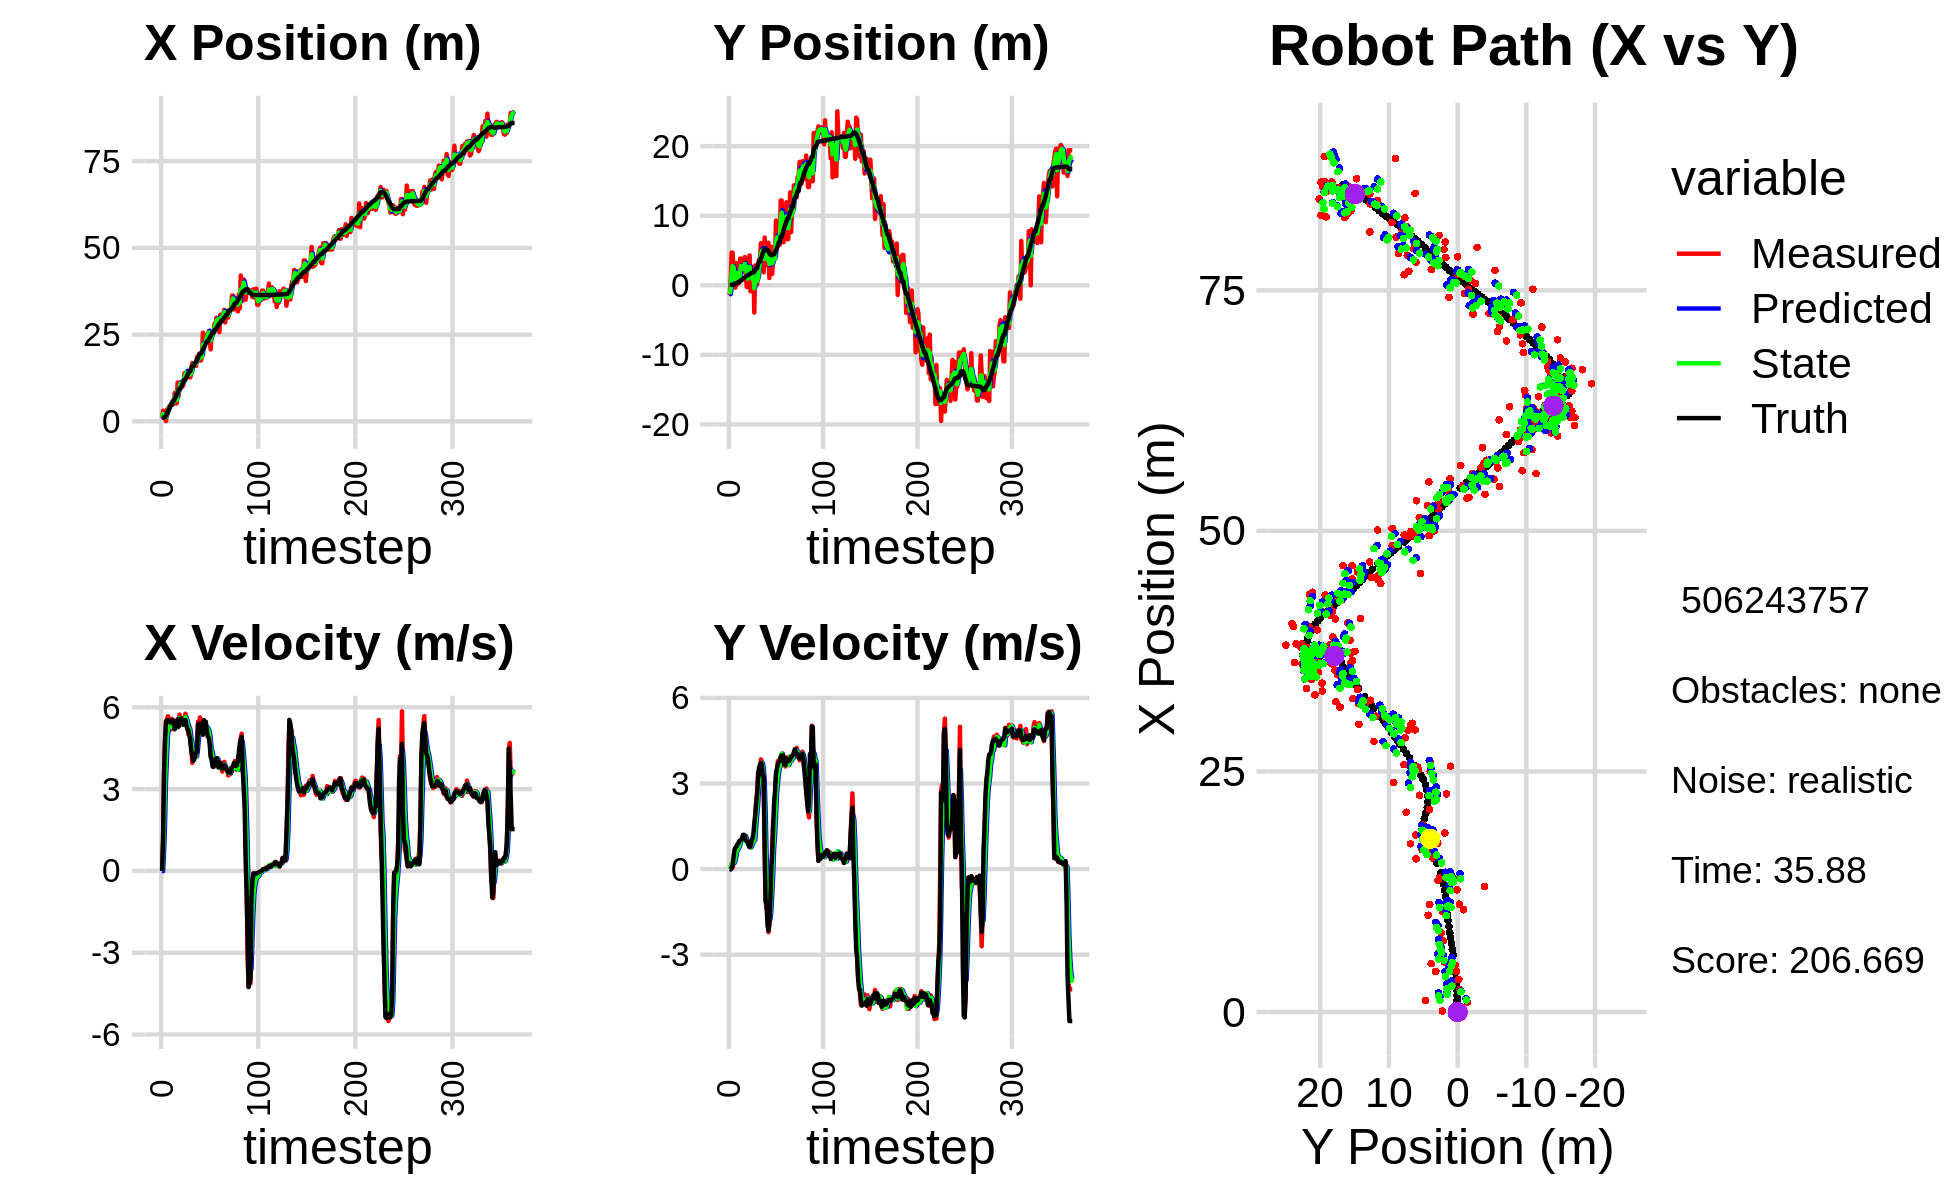

The file beside this chart, header and first rows:
2.934718370441857349e+00, -1.911058493498910105e+00, 0.000000000000000000e+00, -0.000000000000000000e+00, 0.000000000000000000e+00, 0.000000000000000000e+00, 0.000000000000000000e+00, 0.000000000000000000e+00, 1.406276507428630751e+00, -1.213962376492391027e+00, 0.000000000000000000e+00, 0.000000000000000000e+00, 1.027115345104406829e+00, 7.142322537448649034e-02, 0.000000000000000000e+00, 0.000000000000000000e+00, 0.000000000000000000e+00, 4.457150498637929559e-05
1.029823794108164936e+00, -1.432206459642522800e+00, 0.000000000000000000e+00, 0.000000000000000000e+00, 1.406276507428630751e+00, -1.213962376492391027e+00, 0.000000000000000000e+00, 0.000000000000000000e+00, 1.239580017843364468e+00, -1.271811694488242050e+00, -9.532459436427572971e-03, -8.741774400880010509e-03, 1.027115345104406829e+00, 7.142322537448649034e-02, 0.000000000000000000e+00, 0.000000000000000000e+00, 0.000000000000000000e+00, -2.609725343063473701e-04
3.084306478434991394e+00, 7.694988715326287476e-01, 1.113000004619107974e+00, 2.612745505367801511e-04, 1.238626771899721701e+00, -1.272685871928330048e+00, -9.532459436427572971e-03, -8.741774400880010509e-03, 2.111135603788629744e+00, -4.585742060266874143e-01, 6.923254744487267187e-01, 5.275654713645315519e-02, 1.030407428929564162e+00, 7.142339747984137455e-02, 1.199999999999999956e+00, 0.000000000000000000e+00, 1.200000047683715820e+00, -2.347480185562744737e-04
1.203349434033265775e+00, 4.699587895973912133e+00, 3.556833958994923162e+00, 3.436032328868363073e-02, 2.180368151233502250e+00, -4.532985513130420863e-01, 6.923254744487267187e-01, 5.275654713645315519e-02, 1.840053566073694746e+00, 1.527363809235321446e+00, 1.719545990419936832e+00, 2.048731003226704761e-01, 1.218147754617838530e+00, 7.208402453160686618e-02, 3.600000000000000089e+00, 4.800000000000000100e-02, 3.599999904632568359e+00, -9.660067036747932434e-03
1.203349434033265775e+00, 4.699587895973912133e+00, 4.638783492112567686e+00, 4.481235342800103660e-02, 2.012008165115688474e+00, 1.547851119267588560e+00, 1.719545990419936832e+00, 2.048731003226704761e-01, 1.668956347567254417e+00, 2.770498063993116489e+00, 3.280554648502835846e+00, 2.168351905279753689e-01, 1.218147754617838530e+00, 7.208402453160686618e-02, 4.798000000000000043e+00, 1.380000000000000115e-01, 3.599999904632568359e+00, -9.660067036747932434e-03
1.033920053428320079e-01, 2.231910527496467012e+00, 5.498034794570744843e+00, 2.337092308182642519e-01, 1.997011812417538001e+00, 2.792181583045914017e+00, 3.280554648502835846e+00, 2.168351905279753689e-01, 1.204415874691927346e+00, 2.575602326842357126e+00, 4.151536564825371478e+00, 2.073287132923021803e-01, 1.693752765813573147e+00, 8.294969812685280830e-02, 5.448000000000000398e+00, 4.089999999999999747e-01, 5.462999820709228516e+00, -4.248220100998878479e-02
3.388464212905224038e+00, -1.631027139992910491e-01, 5.542483557139232353e+00, 5.111084512903266708e-01, 1.619569531174464450e+00, 2.596335198171587422e+00, 4.151536564825371478e+00, 2.073287132923021803e-01, 2.449034141180914670e+00, 1.532665936635804638e+00, 4.941460235659578260e+00, 2.710036164098977851e-01, 2.314625263296945512e+00, 1.220070143267169144e-01, 5.520999999999999908e+00, 6.750000000000000444e-01, 5.561999797821044922e+00, -9.195642918348312378e-02
2.349355429800333184e+00, -3.292143730926883616e-01, 5.672883134066098343e+00, 7.248147187096586341e-01, 2.943180164746872496e+00, 1.559766298276794361e+00, 4.941460235659578260e+00, 2.710036164098977851e-01, 2.692867932738907566e+00, 8.376268002023125048e-01, 5.243726667386964024e+00, 4.312983510410953736e-01, 2.840275287837553897e+00, 1.787769400388316277e-01, 5.525000000000000355e+00, 7.510000000000000009e-01, 5.574999809265136719e+00, -1.270797848701477051e-01
4.218422055297561535e+00, 3.183456814424107328e+00, 5.374480092921835706e+00, 7.603600731892858899e-01, 3.217240599477603880e+00, 8.807566353064220088e-01, 5.243726667386964024e+00, 4.312983510410953736e-01, 3.676755373136417315e+00, 1.783628923156819646e+00, 5.345505792774670972e+00, 6.449070497678636160e-01, 3.474716663287574558e+00, 2.649973982074138035e-01, 5.474000000000000199e+00, 7.760000000000000231e-01, 5.528999805450439453e+00, -1.405432969331741333e-01
4.219094343898716737e+00, 1.560828743138307495e-01, 5.372202509553402727e+00, 8.171880825003796645e-01, 4.211305952413884057e+00, 1.848119628133606085e+00, 5.345505792774670972e+00, 6.449070497678636160e-01, 4.215648465950364354e+00, 1.196011588144925364e+00, 5.357086229784932208e+00, 6.756080245380764460e-01, 4.104389667397025043e+00, 3.554953395740272915e-01, 5.467999999999999972e+00, 8.639999999999999902e-01, 5.535999774932861328e+00, -1.509569436311721802e-01
4.867443263409665377e+00, 3.731584901481626027e-01, 5.186354773008267749e+00, 8.710931768973103617e-01, 4.751357088928857664e+00, 1.263572390598733053e+00, 5.357086229784932208e+00, 6.756080245380764460e-01, 4.801735508849634293e+00, 9.229508023331973732e-01, 5.276022177256342260e+00, 7.408936283808557066e-01, 4.732033252704289872e+00, 4.553561266948942254e-01, 5.437000000000000277e+00, 9.000000000000000222e-01, 5.511000156402587891e+00, -1.664054840803146362e-01
4.867443263409665377e+00, 3.731584901481626027e-01, 5.576885017705301095e+00, 9.366861119001547165e-01, 5.329337726575268164e+00, 9.970401651712829105e-01, 5.276022177256342260e+00, 7.408936283808557066e-01, 5.125092919885973153e+00, 7.597357187344790930e-01, 5.403874395016256216e+00, 8.152769958812333684e-01, 4.732033252704289872e+00, 4.553561266948942254e-01, 5.514999999999999680e+00, 9.809999999999999831e-01, 5.602000236511230469e+00, -1.664054840803146362e-01
5.032783508623708713e+00, 3.847326582116653793e+00, 5.534313101734098517e+00, 1.005983842799823780e+00, 5.665480359387598419e+00, 8.412634183226024298e-01, 5.403874395016256216e+00, 8.152769958812333684e-01, 5.379102574313903595e+00, 2.012755068155090310e+00, 5.447807499950434895e+00, 9.885255412126976449e-01, 5.887917041875081914e+00, 6.590901069494446984e-01, 5.520999999999999908e+00, 1.004999999999999893e+00, 5.611000061035156250e+00, -1.798089146614074707e-01
5.032783508623708713e+00, 3.847326582116653793e+00, 5.300150247733267150e+00, 9.634195636601199375e-01, 5.923883324308946818e+00, 2.111607622276360008e+00, 5.447807499950434895e+00, 9.885255412126976449e-01, 5.509779370443374624e+00, 2.784299495162906979e+00, 5.370884142441036069e+00, 1.028547261560523562e+00, 5.887917041875081914e+00, 6.590901069494446984e-01, 5.474000000000000199e+00, 1.022999999999999909e+00, 5.567999839782714844e+00, -1.798089146614074707e-01
8.211040258830195171e+00, 2.353296762984189439e+00, 5.252800084800115066e+00, 1.025669440287742873e+00, 6.046867784687478320e+00, 2.887154221318959380e+00, 5.370884142441036069e+00, 1.028547261560523562e+00, 7.031540062991084916e+00, 2.679908228783077995e+00, 5.378093097512864240e+00, 1.011994561900546596e+00, 6.519560337041060194e+00, 7.768402156672542525e-01, 5.190999999999999837e+00, 1.064999999999999947e+00, 5.298999786376953125e+00, -1.928351521492004395e-01
5.207242607948339597e+00, 1.943900174339866505e+00, 5.319388760780603853e+00, 1.143933584450971930e+00, 7.569349372742371074e+00, 2.781107684973132876e+00, 5.378093097512864240e+00, 1.011994561900546596e+00, 6.480778142871916003e+00, 2.459534661446524328e+00, 5.318209258431873643e+00, 1.049509451695242124e+00, 7.125576496130285875e+00, 9.000023066721647425e-01, 5.424000000000000377e+00, 1.199999999999999956e+00, 5.554999828338623047e+00, -2.118237763643264771e-01
5.207242607948339597e+00, 1.943900174339866505e+00, 5.316136143270504100e+00, 1.158955279623363754e+00, 7.012599068715103634e+00, 2.564485606616048408e+00, 5.318209258431873643e+00, 1.049509451695242124e+00, 6.189265893220110115e+00, 2.326393306788544280e+00, 5.266389935268647626e+00, 1.082731292478700924e+00, 7.744066715251863187e+00, 1.035677201042226603e+00, 5.424000000000000377e+00, 1.199999999999999956e+00, 5.507999897003173828e+00, -2.146485894918441772e-01
1.118010354074469603e+01, 4.070187454754417899e+00, 5.544276969863640936e+00, 1.158399443350893510e+00, 6.715904886746974611e+00, 2.434666436036414527e+00, 5.266389935268647626e+00, 1.082731292478700924e+00, 8.776559824191350501e+00, 3.071025213537754706e+00, 5.463056807956013117e+00, 1.166760160598110163e+00, 8.259579181929842306e+00, 1.146222716917137285e+00, 5.557000000000000384e+00, 1.147000000000000020e+00, 5.675000190734863281e+00, -2.059729844331741333e-01
7.402636647574008855e+00, 2.096005743075101790e+00, 5.509697749820446688e+00, 1.061391723427328015e+00, 9.322865504986951990e+00, 3.187701229597565522e+00, 5.463056807956013117e+00, 1.166760160598110163e+00, 8.447632151719691507e+00, 2.761475467623523805e+00, 5.433948613732896504e+00, 1.086088547070911847e+00, 8.893595218521010537e+00, 1.274687891516359750e+00, 5.291000000000000369e+00, 1.002000000000000002e+00, 5.385000228881835938e+00, -1.903093457221984863e-01
1.120717108297271736e+01, -2.479973967402069879e-01, 5.731211796603937536e+00, 9.776547706711590235e-01, 8.991027013092981690e+00, 2.870084322330614945e+00, 5.433948613732896504e+00, 1.086088547070911847e+00, 1.001735929004432180e+01, 1.657711741816071616e+00, 5.607836442540425459e+00, 9.432160846102345397e-01, 9.512037754536178724e+00, 1.387775785220466185e+00, 5.567999999999999616e+00, 9.819999999999999840e-01, 5.653999805450439453e+00, -1.689579933881759644e-01
1.120717108297271736e+01, -2.479973967402069879e-01, 5.421682865175606381e+00, 9.248539935910015108e-01, 1.057814293429836461e+01, 1.752033350277095058e+00, 5.607836442540425459e+00, 9.432160846102345397e-01, 1.086182591361096783e+01, 9.755247756011617977e-01, 5.535442100919343744e+00, 8.768043608935245370e-01, 9.512037754536178724e+00, 1.387775785220466185e+00, 5.575000000000000178e+00, 9.409999999999999476e-01, 5.653999805450439453e+00, -1.689579933881759644e-01
1.044925752292082066e+01, 2.205820805003094076e+00, 5.367961622276083311e+00, 8.699621949656622943e-01, 1.141537012370290149e+01, 1.063205211690514185e+00, 5.535442100919343744e+00, 8.768043608935245370e-01, 1.096731934011739718e+01, 1.506345248775016410e+00, 5.440912947249253229e+00, 9.071302307507785878e-01, 1.014090585711999637e+01, 1.493009095917255502e+00, 5.599999999999999645e+00, 8.409999999999999698e-01, 5.663000106811523438e+00, -1.606687009334564209e-01
1.005702793604283407e+01, 4.291487342175514641e+00, 5.371613961526596093e+00, 7.733646909377464018e-01, 1.151141063484232241e+01, 1.597058271850094302e+00, 5.440912947249253229e+00, 9.071302307507785878e-01, 1.084589690651690752e+01, 2.639227738210490948e+00, 5.372117184179120208e+00, 9.225978694383712986e-01, 1.077588510538886801e+01, 1.591138965134914374e+00, 5.475999999999999979e+00, 7.700000000000000178e-01, 5.530000209808349609e+00, -1.429899334907531738e-01
1.062773412497869785e+01, -8.636076388879606602e-01, 5.485633717197383241e+00, 8.023467893276641227e-01, 1.138310862493482034e+01, 2.731487525154328022e+00, 5.372117184179120208e+00, 9.225978694383712986e-01, 1.103885265923643999e+01, 1.333699769339768304e+00, 5.410342069217294991e+00, 7.607161870956488103e-01, 1.140758562138616838e+01, 1.680358416049599235e+00, 5.358999999999999986e+00, 8.040000000000000480e-01, 5.420000076293945312e+00, -1.452334672212600708e-01
1.383161342173929498e+01, 5.439068137272004000e-01, 5.488699281472436908e+00, 9.656648939153639200e-01, 1.157988686615816931e+01, 1.409771388049333218e+00, 5.410342069217294991e+00, 7.607161870956488103e-01, 1.261021860601624311e+01, 1.078869681531950953e+00, 5.501422246740036215e+00, 8.315841360493387846e-01, 1.202527475359909381e+01, 1.777763491386672889e+00, 5.493000000000000327e+00, 9.939999999999999947e-01, 5.581999778747558594e+00, -1.741546094417572021e-01
1.383161342173929498e+01, 5.439068137272004000e-01, 5.762493959881807903e+00, 1.013835488717899525e+00, 1.316036083069024620e+01, 1.162028095136884875e+00, 5.501422246740036215e+00, 8.315841360493387846e-01, 1.347467912267953238e+01, 9.266867825942790571e-01, 5.635477739972748701e+00, 8.991422279925569416e-01, 1.202527475359909381e+01, 1.777763491386672889e+00, 5.527999999999999581e+00, 1.076999999999999957e+00, 5.631999969482421875e+00, -1.741546094417572021e-01
1.391850030464992827e+01, 2.670232719500685636e+00, 5.432727301662375829e+00, 1.105174970477270424e+00, 1.403822689667680734e+01, 1.016601005393534818e+00, 5.635477739972748701e+00, 8.991422279925569416e-01, 1.397949998610669375e+01, 1.663304364152158765e+00, 5.537148871827577423e+00, 1.043761096423189372e+00, 1.265777444880240132e+01, 1.896636848938248132e+00, 5.325000000000000178e+00, 1.207999999999999963e+00, 5.460000038146972656e+00, -2.006906121969223022e-01
1.303823033033895129e+01, -3.923670286647249483e+00, 5.331989785733874498e+00, 1.324356622573693576e+00, 1.453321487328945238e+01, 1.767680473794477791e+00, 5.537148871827577423e+00, 1.043761096423189372e+00, 1.384235047855936784e+01, -4.335996620436057825e-01, 5.412001968194214641e+00, 1.009206247452856475e+00, 1.328035020863551985e+01, 2.032519346363167223e+00, 5.203999999999999737e+00, 1.606000000000000094e+00, 5.446000099182128906e+00, -2.434528470039367676e-01
1.367100651550818391e+01, 2.852627342567902069e+00, 5.017950734478064057e+00, 1.739795979039149065e+00, 1.438355067537878895e+01, -3.326790372983201571e-01, 5.412001968194214641e+00, 1.009206247452856475e+00, 1.404983850391106515e+01, 9.212523475310043786e-01, 5.210293197120720698e+00, 1.444376827469917135e+00, 1.388202524215736311e+01, 2.204083568374713753e+00, 5.166000000000000369e+00, 1.897000000000000020e+00, 5.504000186920166016e+00, -3.337448239326477051e-01
1.270026314263095912e+01, 1.034933384990837507e-01, 5.310154527009447456e+00, 2.372364795260383019e+00, 1.457086782362313748e+01, 1.065690030277996136e+00, 5.210293197120720698e+00, 1.444376827469917135e+00, 1.371493585746619459e+01, 7.152064949365126711e-01, 5.218630629822984091e+00, 1.852047911507209932e+00, 1.446931886695296576e+01, 2.434346562923860091e+00, 4.985999999999999766e+00, 2.318999999999999950e+00, 5.499000072479248047e+00, -4.201563000679016113e-01
1.270026314263095912e+01, 1.034933384990837507e-01, 4.673167712883674163e+00, 2.681799330782060231e+00, 1.423679892044849282e+01, 9.004112860872336421e-01, 5.218630629822984091e+00, 1.852047911507209932e+00, 1.352291557254489263e+01, 6.116676896730596225e-01, 4.927635523228858894e+00, 2.217950450198191259e+00, 1.446931886695296576e+01, 2.434346562923860091e+00, 4.834999999999999964e+00, 2.620000000000000107e+00, 5.499000072479248047e+00, -5.209860205650329590e-01
1.400939989108153760e+01, 1.658335214409916825e+00, 4.586333355211030138e+00, 3.396379370668626496e+00, 1.401567912486777878e+01, 8.334627346928787928e-01, 4.927635523228858894e+00, 2.217950450198191259e+00, 1.400507939639302535e+01, 1.182520596334820873e+00, 4.768558697772667720e+00, 2.795294349122049216e+00, 1.546626329405777156e+01, 3.005954390885739347e+00, 4.405999999999999694e+00, 3.161999999999999922e+00, 5.422999858856201172e+00, -6.374214291572570801e-01
1.675196921847113529e+01, 3.705181604325665568e+00, 3.961332780871152703e+00, 3.390227270581692487e+00, 1.448193526617029292e+01, 1.462050031247025927e+00, 4.768558697772667720e+00, 2.795294349122049216e+00, 1.550395283056334428e+01, 2.347052689001668302e+00, 4.440772963911221893e+00, 3.139650257702465197e+00, 1.595729684880763521e+01, 3.394986278259935375e+00, 4.229000000000000092e+00, 3.556000000000000050e+00, 5.525000095367431641e+00, -7.078689336776733398e-01
1.675196921847113529e+01, 3.705181604325665568e+00, 4.041866161210418085e+00, 3.459150150158162518e+00, 1.594803012695446576e+01, 2.661017714771914733e+00, 4.440772963911221893e+00, 3.139650257702465197e+00, 1.630773207876873698e+01, 3.074014887690854625e+00, 4.271625537203951772e+00, 3.320101127963579479e+00, 1.595729684880763521e+01, 3.394986278259935375e+00, 4.038000000000000256e+00, 3.648000000000000131e+00, 5.441999912261962891e+00, -7.078689336776733398e-01
1.591789966830876502e+01, 6.050263768368658646e+00, 4.235810947064365450e+00, 3.845484214863687633e+00, 1.673489463248913367e+01, 3.406025000487212573e+00, 4.271625537203951772e+00, 3.320101127963579479e+00, 1.636027933946590096e+01, 4.444937899231018008e+00, 4.236690100544318049e+00, 3.643574169765719795e+00, 1.642943811447255698e+01, 3.811712866319738602e+00, 4.081000000000000405e+00, 3.721000000000000085e+00, 5.522999763488769531e+00, -7.371356487274169922e-01
1.687425136239775014e+01, 5.166783934211111706e+00, 4.200869403118872469e+00, 3.784231765890310406e+00, 1.678394834952033321e+01, 4.809295316207590432e+00, 4.236690100544318049e+00, 3.643574169765719795e+00, 1.682455125856744615e+01, 4.951463310451549305e+00, 4.221883379956356208e+00, 3.720023933256517701e+00, 1.681822443051425964e+01, 4.165229922128593998e+00, 4.203999999999999737e+00, 3.661999999999999922e+00, 5.574999809265136719e+00, -7.332685589790344238e-01
1.602787184773927009e+01, 3.687296098809110578e+00, 4.230044202861979130e+00, 3.482264786754251773e+00, 1.724673959656308142e+01, 5.323465703777200630e+00, 4.221883379956356208e+00, 3.720023933256517701e+00, 1.668902852570928985e+01, 4.682774422844515172e+00, 4.198816513582786847e+00, 3.560812963053229030e+00, 1.729917383203921943e+01, 4.585390216474477754e+00, 4.360000000000000320e+00, 3.263999999999999790e+00, 5.446000099182128906e+00, -6.887410879135131836e-01
1.860363686115601567e+01, 1.881896144342070532e+00, 4.730756678376043745e+00, 2.763943424391195780e+00, 1.710891017706756756e+01, 5.038855719149838208e+00, 4.198816513582786847e+00, 3.560812963053229030e+00, 1.780581920760163683e+01, 3.794341730066547402e+00, 4.478808395086220528e+00, 3.094732812818608458e+00, 1.780324983578782039e+01, 4.963205462143920776e+00, 4.360000000000000320e+00, 3.263999999999999790e+00, 5.446000099182128906e+00, -5.287579298019409180e-01
1.748386359221025188e+01, 6.862830883043136154e+00, 5.472017854604694698e+00, 7.185973757120396321e-01, 1.825370004711025729e+01, 4.103815011348408426e+00, 4.478808395086220528e+00, 3.094732812818608458e+00, 1.792213481559662824e+01, 5.115749830475063931e+00, 4.926920516191477084e+00, 2.060358276211279538e+00, 1.839426469788441310e+01, 5.195665485070280809e+00, 5.370000000000000107e+00, 7.049999999999999600e-01, 5.415999889373779297e+00, -1.305750012397766113e-01
1.944629514245503898e+01, 5.103501772206374021e+00, 5.144286833655100644e+00, -1.097230778332317191e+00, 1.841482686721577622e+01, 5.321785658096191973e+00, 4.926920516191477084e+00, 2.060358276211279538e+00, 1.889234448566019609e+01, 5.159309782181566106e+00, 5.050404428657876643e+00, 5.721209594390228581e-01, 1.900951623939517532e+01, 5.174460535694991314e+00, 5.238999999999999879e+00, -1.116999999999999993e+00, 5.356999874114990234e+00, 2.101422250270843506e-01
1.755303561695439640e+01, 2.901986485457805465e+00, 5.627824583056172614e+00, -1.402709048546085802e+00, 1.939738492852598384e+01, 5.216521878125468525e+00, 5.050404428657876643e+00, 5.721209594390228581e-01, 1.856516464698324143e+01, 4.269822594942343841e+00, 5.280334022215790846e+00, -4.218829061373465805e-01, 1.951633691800178738e+01, 5.059877997565413565e+00, 5.408000000000000362e+00, -1.221000000000000085e+00, 5.544000148773193359e+00, 2.442682683467864990e-01
1.755303561695439640e+01, 2.901986485457805465e+00, 5.246490842217174766e+00, -1.307663390868476716e+00, 1.909319804920481900e+01, 4.227634304328609538e+00, 5.280334022215790846e+00, -4.218829061373465805e-01, 1.838665641753390290e+01, 3.691467005488770603e+00, 5.231581313400625710e+00, -8.762247247197436639e-01, 1.951633691800178738e+01, 5.059877997565413565e+00, 5.073999999999999844e+00, -1.965000000000000080e+00, 5.440999984741210938e+00, 2.442682683467864990e-01
1.840701961510279361e+01, 6.112554674700605872e+00, 5.100438407447030364e+00, -2.213397256605261987e+00, 1.890981454887396396e+01, 3.603844533016796081e+00, 5.231581313400625710e+00, -8.762247247197436639e-01, 1.867681919522785705e+01, 4.544267858410859340e+00, 5.159265595582509079e+00, -1.430495709162671103e+00, 2.011686372816330248e+01, 4.862953787529387562e+00, 5.065999999999999837e+00, -2.158999999999999808e+00, 5.506999969482421875e+00, 4.094371199607849121e-01
2.554661941579405493e+01, 1.046907310961519455e+00, 4.983145745963679651e+00, -1.949732719679532655e+00, 1.919274575478610956e+01, 4.401218287494592651e+00, 5.159265595582509079e+00, -1.430495709162671103e+00, 2.210038795285234059e+01, 3.086966190544664812e+00, 5.213257355350986444e+00, -1.771968698774101014e+00, 2.069509363224302589e+01, 4.613008147819601668e+00, 5.004999999999999893e+00, -1.852999999999999980e+00, 5.336999893188476562e+00, 3.729539811611175537e-01
2.104489560409763271e+01, 4.086666470019912900e+00, 5.527732541844685876e+00, -1.280018172385450903e+00, 2.262171368838743746e+01, 2.909769320667254799e+00, 5.213257355350986444e+00, -1.771968698774101014e+00, 2.190634786855142835e+01, 3.378524149885205219e+00, 5.326084428171526497e+00, -1.506836782557946064e+00, 2.127917528174667439e+01, 4.420234328294157855e+00, 5.524000000000000021e+00, -1.102000000000000091e+00, 5.632999897003173828e+00, 2.275523245334625244e-01
2.253032702207230287e+01, 5.538528686272930379e+00, 5.391432086734694984e+00, -3.683394513705510187e-01, 2.243895631136858171e+01, 3.227840471629410679e+00, 5.326084428171526497e+00, -1.506836782557946064e+00, 2.248224320191625836e+01, 4.152427999378705437e+00, 5.358584798795037685e+00, -9.052088723944476945e-01, 2.181110048286741687e+01, 4.331780558575085038e+00, 5.395999999999999908e+00, -1.200000000000000025e-02, 5.395999908447265625e+00, 6.821341067552566528e-02
2.267050775879089386e+01, 1.633310443619909291e+00, 5.198054758864566693e+00, 7.001789223907098902e-01, 2.301810168179576266e+01, 4.061907112139260256e+00, 5.358584798795037685e+00, -9.052088723944476945e-01, 2.285550339506581352e+01, 3.159175241579237792e+00, 5.275958587654676180e+00, -2.227328684540501591e-01, 2.243126821508289126e+01, 4.341390735252621091e+00, 5.469999999999999751e+00, 5.490000000000000435e-01, 5.498000144958496094e+00, -1.338942646980285645e-01
2.498720788993474073e+01, 3.987676715864305610e+00, 5.167576060963598117e+00, 1.683859267328941867e+00, 2.338309925383128274e+01, 3.136901954733832820e+00, 5.275958587654676180e+00, -2.227328684540501591e-01, 2.411568711656155273e+01, 3.513972578985447015e+00, 5.259830247097027289e+00, 6.967498284804387598e-01, 2.304266405148210239e+01, 4.472833282024490487e+00, 5.145999999999999908e+00, 1.522000000000000020e+00, 5.366000175476074219e+00, -3.150013089179992676e-01
2.498720788993474073e+01, 3.987676715864305610e+00, 5.142855343893494080e+00, 1.675803999628489471e+00, 2.464167014127125555e+01, 3.583647561833490869e+00, 5.259830247097027289e+00, 6.967498284804387598e-01, 2.479741847243165509e+01, 3.764533129025481095e+00, 5.212615362955705933e+00, 1.167920226090760849e+00, 2.304266405148210239e+01, 4.472833282024490487e+00, 4.926999999999999602e+00, 2.330000000000000071e+00, 5.449999809265136719e+00, -3.150013089179992676e-01
2.599468445796820149e+01, 3.966306990492996842e+00, 4.983165981166809644e+00, 2.499735921542141970e+00, 2.531868000872722746e+01, 3.881325151634557269e+00, 5.212615362955705933e+00, 1.167920226090760849e+00, 2.562341271901623685e+01, 3.947110419345255306e+00, 5.119935131038721998e+00, 1.795351525797130421e+00, 2.361862516422304381e+01, 4.702755576554287664e+00, 4.883000000000000007e+00, 2.730999999999999872e+00, 5.594999790191650391e+00, -4.649556279182434082e-01
2.384277448046294268e+01, 9.307952052537050491e+00, 4.770114565404115936e+00, 3.196337312571229106e+00, 2.613540623212010772e+01, 4.126645571924968614e+00, 5.119935131038721998e+00, 1.795351525797130421e+00, 2.507792852077692558e+01, 6.171496108411886006e+00, 4.906704054829639006e+00, 2.603775669829659467e+00, 2.417136144697355959e+01, 5.019203787789045634e+00, 4.673000000000000043e+00, 3.376999999999999780e+00, 5.764999866485595703e+00, -5.903589129447937012e-01
2.075738716156289954e+01, 7.484558230881134477e+00, 4.227567977830463342e+00, 3.325855078578984880e+00, 2.556859892625988806e+01, 6.431873675394851553e+00, 4.906704054829639006e+00, 2.603775669829659467e+00, 2.334978067197266327e+01, 6.858102206664601574e+00, 4.485499406290514024e+00, 2.973299723141922257e+00, 2.461718797667608882e+01, 5.340346938641414631e+00, 4.182999999999999829e+00, 3.524000000000000021e+00, 5.468999862670898438e+00, -6.665824055671691895e-01
2.523087416618379919e+01, 5.692833243833595347e+00, 4.182360839948819020e+00, 3.780859946296105445e+00, 2.379833061260171334e+01, 7.155432178978793800e+00, 4.485499406290514024e+00, 2.973299723141922257e+00, 2.444794949100969106e+01, 6.607845742295022973e+00, 4.374754992361340911e+00, 3.309590862433410496e+00, 2.510428857854685702e+01, 5.745933180723715950e+00, 4.088000000000000078e+00, 3.693000000000000060e+00, 5.508999824523925781e+00, -7.350214123725891113e-01
2.548297629564012823e+01, 5.833570962722539832e+00, 3.893905233023171597e+00, 3.815993655034918941e+00, 2.488542499024582355e+01, 6.938804828538364333e+00, 4.374754992361340911e+00, 3.309590862433410496e+00, 2.514877700768816382e+01, 6.522454437560475604e+00, 4.162867977504065564e+00, 3.514993663349444741e+00, 2.556277608924362710e+01, 6.177469855130172327e+00, 3.821000000000000174e+00, 3.746999999999999886e+00, 5.352000236511230469e+00, -7.752931118011474609e-01
2.548297629564012823e+01, 5.833570962722539832e+00, 3.873192770067304114e+00, 3.795695619389513276e+00, 2.556506380543856949e+01, 6.873953803895419767e+00, 4.162867977504065564e+00, 3.514993663349444741e+00, 2.552125736906754128e+01, 6.477204647776114044e+00, 4.025648832817725342e+00, 3.616377158746424403e+00, 2.556277608924362710e+01, 6.177469855130172327e+00, 3.809000000000000163e+00, 3.758999999999999897e+00, 5.352000236511230469e+00, -7.752931118011474609e-01
2.811875128756829767e+01, 1.219382823063067534e+01, 4.005039726633649266e+00, 3.959681861505575995e+00, 2.592382225234931425e+01, 6.838842363650756262e+00, 4.025648832817725342e+00, 3.616377158746424403e+00, 2.692886960526469053e+01, 8.925017846124038812e+00, 4.063394237183916680e+00, 3.933592978958027508e+00, 2.639502763741360880e+01, 6.997719412518393689e+00, 3.967000000000000082e+00, 3.916999999999999815e+00, 5.574999809265136719e+00, -7.797033786773681641e-01
2.811875128756829767e+01, 1.219382823063067534e+01, 4.044862730516043392e+00, 3.999053862011629601e+00, 2.733520902898308336e+01, 9.318377144019841296e+00, 4.063394237183916680e+00, 3.933592978958027508e+00, 2.769369354561131402e+01, 1.043565608476047402e+01, 4.071671273462190932e+00, 4.048138296895219312e+00, 2.639502763741360880e+01, 6.997719412518393689e+00, 4.041000000000000369e+00, 3.983999999999999986e+00, 5.673999786376953125e+00, -7.797033786773681641e-01
2.985709929474582225e+01, 6.799399321944125774e+00, 4.124822957484325592e+00, 4.034691481303400273e+00, 2.810086067295753409e+01, 1.084046991444999541e+01, 4.071671273462190932e+00, 4.048138296895219312e+00, 2.890652146012291368e+01, 9.272216269485550555e+00, 4.134441280045686007e+00, 3.924013047064963899e+00, 2.685530328746162709e+01, 7.451970225569137796e+00, 4.133000000000000007e+00, 3.984999999999999876e+00, 5.741000175476074219e+00, -7.743524312973022461e-01
2.932811498673628847e+01, 6.188910013811997679e+00, 4.064162405724974114e+00, 3.936438473234094015e+00, 2.931996558812748077e+01, 9.664617574192046590e+00, 4.134441280045686007e+00, 3.924013047064963899e+00, 2.932218959861960528e+01, 8.316360070361273671e+00, 4.101758960025017942e+00, 3.828514383068271520e+00, 2.732786798507106596e+01, 7.909894591187344837e+00, 4.049999999999999822e+00, 3.935999999999999943e+00, 5.647999763488769531e+00, -7.694352269172668457e-01
2.930504286282434023e+01, 7.219837552203882680e+00, 3.804091980977294174e+00, 3.686067345129765638e+00, 2.973236549462210832e+01, 8.699211508668101445e+00, 4.101758960025017942e+00, 3.828514383068271520e+00, 2.953019832974532832e+01, 8.121709522946456872e+00, 3.953369069216602139e+00, 3.718542519401484725e+00, 2.779490709292070960e+01, 8.363896972099340132e+00, 3.797000000000000153e+00, 3.670999999999999819e+00, 5.281000137329101562e+00, -7.696421742439270020e-01
2.571159958844055993e+01, 7.807525580739063997e+00, 3.775725602710648499e+00, 3.597238213480869362e+00, 2.992553523666698823e+01, 8.493563774886604634e+00, 3.953369069216602139e+00, 3.718542519401484725e+00, 2.799157387736307356e+01, 8.224394345882904744e+00, 3.779241670094755534e+00, 3.641621910653027427e+00, 2.823321199412768578e+01, 8.785270338745940322e+00, 3.815999999999999837e+00, 3.649999999999999911e+00, 5.281000137329101562e+00, -7.611945271492004395e-01
... 304 more rows
